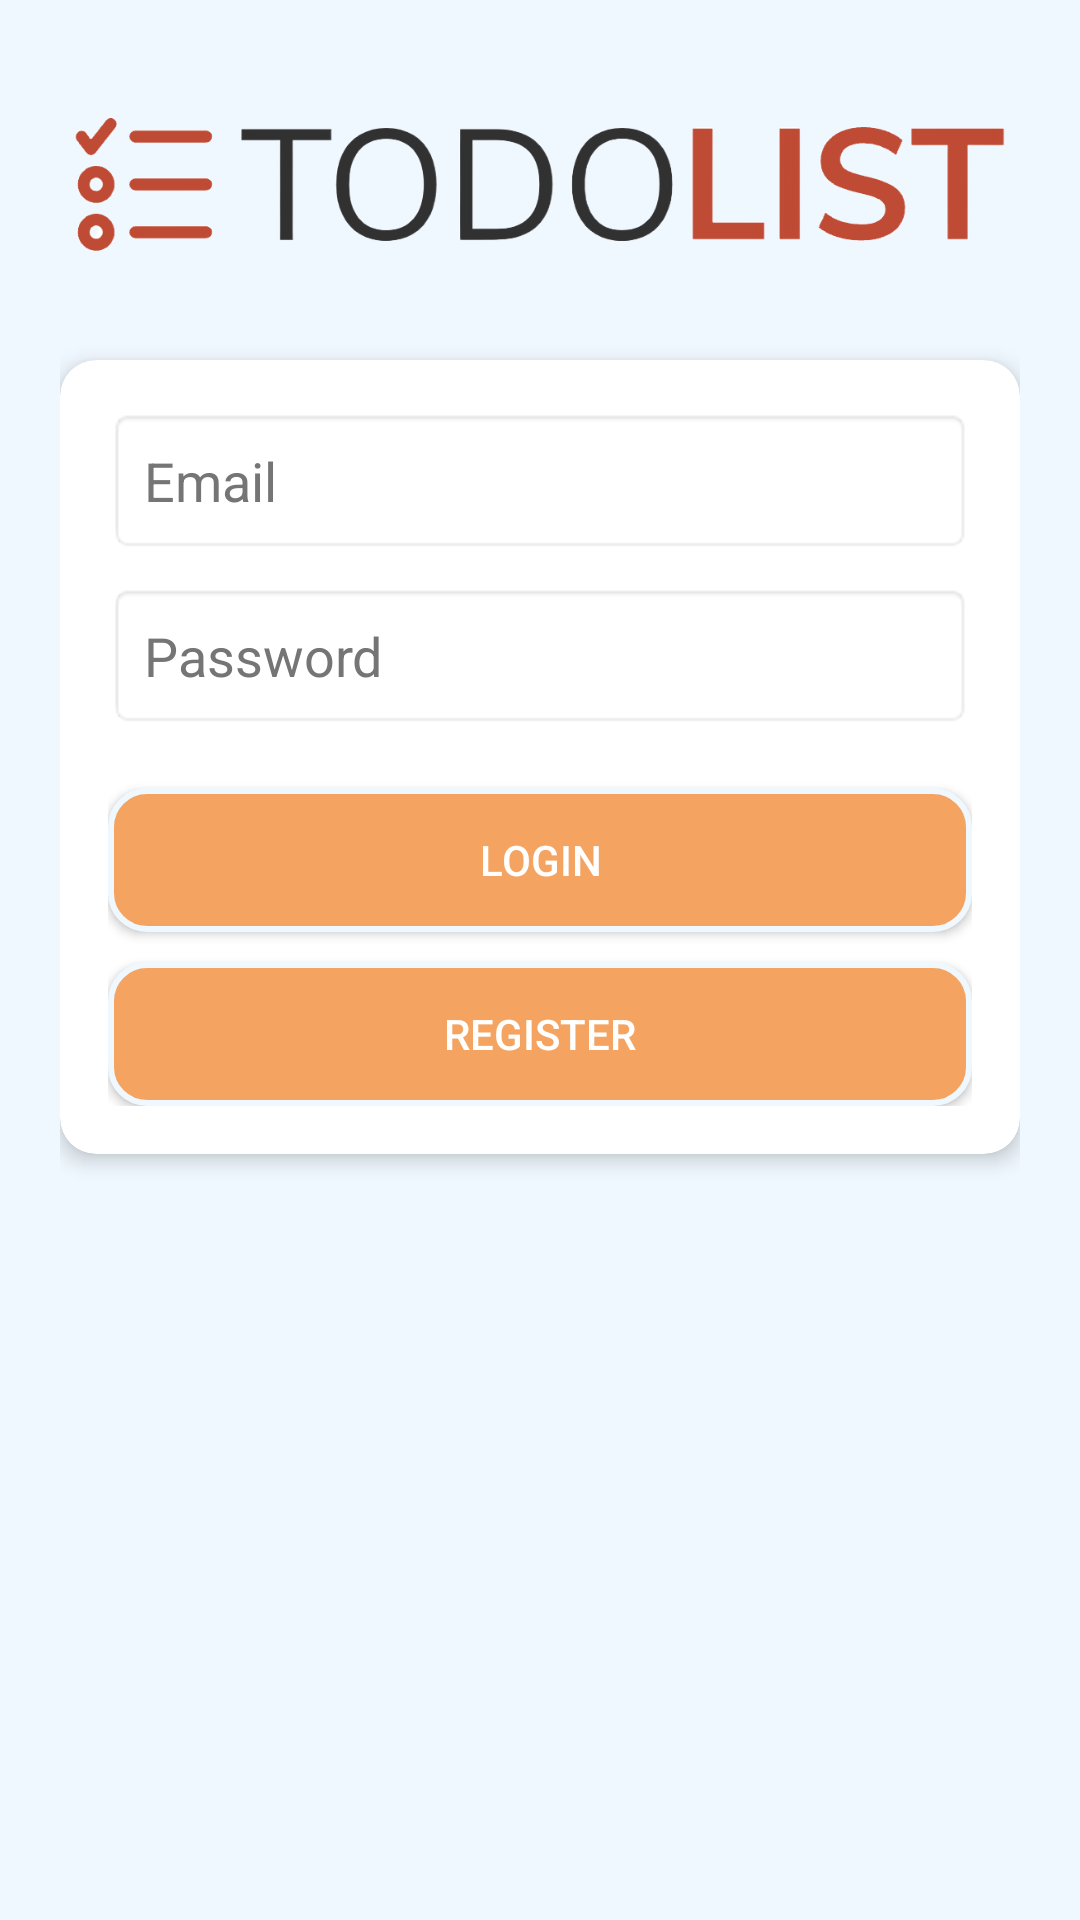

Layout XML and referenced resources for this Android screen:
<!-- AndroidManifest.xml: application theme Theme.TodoListProject -->
<!-- res/layout/activity_login.xml -->
<?xml version="1.0" encoding="utf-8"?>
<androidx.constraintlayout.widget.ConstraintLayout xmlns:android="http://schemas.android.com/apk/res/android"
    xmlns:app="http://schemas.android.com/apk/res-auto"
    xmlns:tools="http://schemas.android.com/tools"
    tools:context=".LoginActivity"
    android:layout_width="match_parent"
    android:layout_height="match_parent"
    android:padding="20dp"
    android:background="@color/AliceBlue">

    <ImageView
        android:id="@+id/imageView"
        android:layout_width="0dp"
        android:layout_height="84dp"
        android:contentDescription="@string/logo"
        android:src="@drawable/logo"
        android:scaleType="centerInside"
        app:layout_constraintTop_toTopOf="parent"
        app:layout_constraintStart_toStartOf="parent"
        app:layout_constraintEnd_toEndOf="parent"
        android:layout_marginBottom="20dp" />

    <androidx.cardview.widget.CardView
        android:id="@+id/cardView"
        android:layout_width="0dp"
        android:layout_height="wrap_content"
        android:layout_marginTop="16dp"
        android:backgroundTint="@color/white"
        app:cardCornerRadius="12dp"
        app:cardElevation="4dp"
        app:layout_constraintEnd_toEndOf="parent"
        app:layout_constraintStart_toStartOf="parent"
        app:layout_constraintTop_toBottomOf="@id/imageView">

        <LinearLayout
            android:layout_width="match_parent"
            android:layout_height="wrap_content"
            android:orientation="vertical"
            android:padding="16dp">

            <EditText
                android:id="@+id/editTextEmail"
                android:layout_width="match_parent"
                android:layout_height="wrap_content"
                android:layout_marginBottom="10dp"
                android:autofillHints=""
                android:background="@android:drawable/editbox_background"
                android:hint="@string/email"
                android:inputType="textEmailAddress"
                android:padding="12dp"
                android:textColor="#000000"
                android:textColorHint="#757575" />

            <EditText
                android:id="@+id/editTextPassword"
                android:layout_width="match_parent"
                android:layout_height="wrap_content"
                android:layout_marginBottom="20dp"
                android:autofillHints=""
                android:background="@android:drawable/editbox_background"
                android:hint="@string/password"
                android:inputType="textPassword"
                android:padding="12dp"
                android:textColor="#000000"
                android:textColorHint="#757575" />

            <Button
                android:id="@+id/btnLogin"
                android:layout_width="match_parent"
                android:layout_height="wrap_content"
                android:layout_marginBottom="10dp"
                android:background="@drawable/buttons"
                android:text="@string/login"
                android:textColor="@color/white" />

            <Button
                android:id="@+id/btnRegister"
                android:layout_width="match_parent"
                android:layout_height="wrap_content"
                android:background="@drawable/buttons"
                android:text="@string/register"
                android:textColor="@color/white" />
        </LinearLayout>
    </androidx.cardview.widget.CardView>

    <ProgressBar
        android:id="@+id/progressBar"
        android:layout_width="wrap_content"
        android:layout_height="wrap_content"
        android:layout_gravity="center"
        android:visibility="gone"
        android:indeterminate="true"
        app:layout_constraintBottom_toBottomOf="parent"
        app:layout_constraintEnd_toEndOf="parent"
        app:layout_constraintHorizontal_bias="0.507"
        app:layout_constraintStart_toStartOf="parent"
        app:layout_constraintTop_toBottomOf="@+id/imageView"
        app:layout_constraintVertical_bias="0.608" />
</androidx.constraintlayout.widget.ConstraintLayout>
<!-- resources referenced by this layout -->
<resources>
  <color name="AliceBlue">#F0F8FF</color>
  <color name="white">#FFFFFFFF</color>
  <!-- drawable buttons (drawable) -->
  <?xml version="1.0" encoding="utf-8"?>
  <selector xmlns:android="http://schemas.android.com/apk/res/android">
      <item android:state_pressed="true">
          <shape android:shape="rectangle">
              <solid android:color="@color/DarkOrange" />
              <stroke android:width="2dp" android:color="@color/AliceBlue" />
              <corners android:radius="12dp" />
              <padding android:left="12dp" android:right="12dp" android:top="8dp" android:bottom="8dp" />
          </shape>
      </item>
  
      <item>
          <shape android:shape="rectangle">
              <solid android:color="@color/SandyBrown" />
              <stroke android:width="2dp" android:color="@color/AliceBlue" />
              <corners android:radius="12dp" />
              <padding android:left="12dp" android:right="12dp" android:top="8dp" android:bottom="8dp" />
          </shape>
      </item>
  </selector>
  <!-- drawable logo: png bitmap (drawable, 48814 bytes) -->
  <string name="email">Email</string>
  <string name="login">Login</string>
  <string name="logo">Logo\n</string>
  <string name="password">Password</string>
  <string name="register">Register</string>
  <style name="Theme.TodoListProject" parent="Base.Theme.TodoListProject" />
  <color name="DarkOrange">#FF8C00</color>
  <color name="SandyBrown">#F4A460</color>
  <style name="Base.Theme.TodoListProject" parent="Theme.Material3.DayNight.NoActionBar">
          
          
      </style>
</resources>
